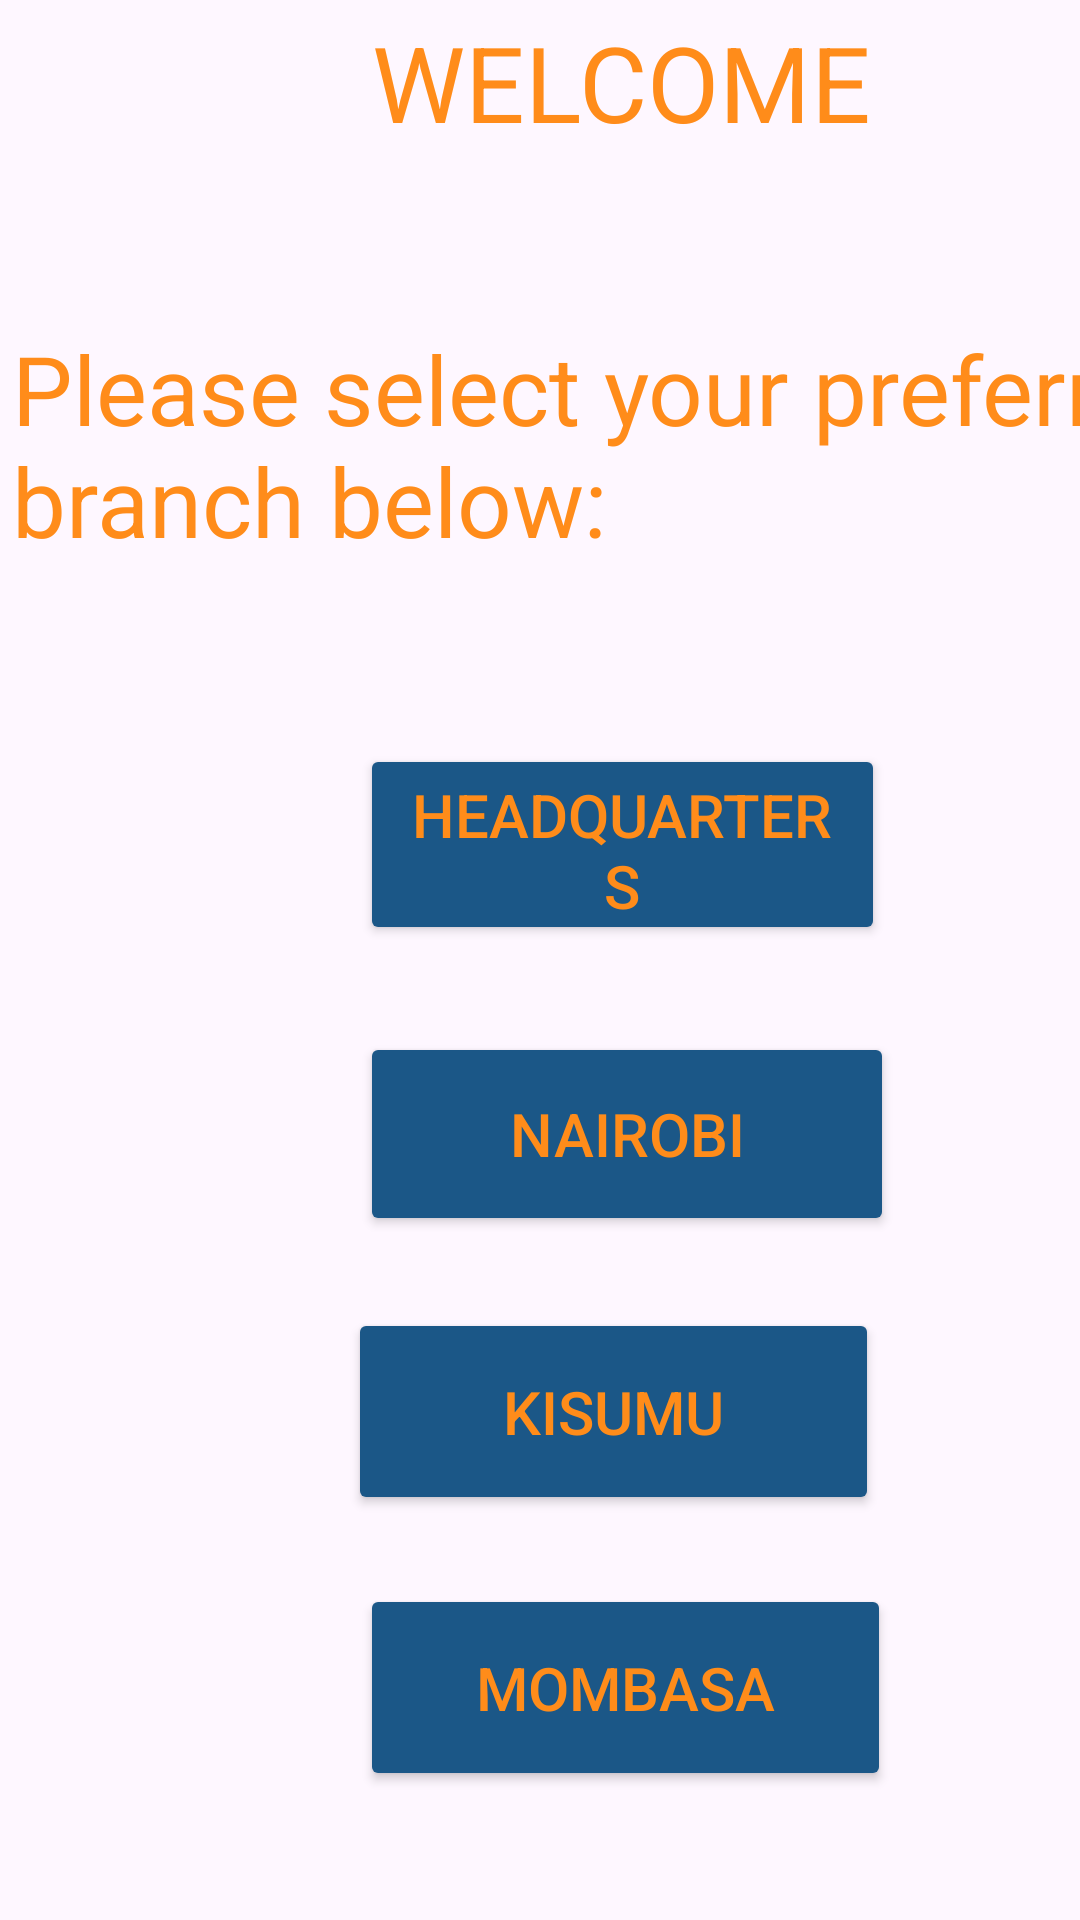

This screen was rendered from an Android layout file. Write that file and the resources it references.
<!-- AndroidManifest.xml: application theme Theme.APT3060 -->
<!-- res/layout/activity_branches.xml -->
<?xml version="1.0" encoding="utf-8"?>
<androidx.constraintlayout.widget.ConstraintLayout xmlns:android="http://schemas.android.com/apk/res/android"
    xmlns:app="http://schemas.android.com/apk/res-auto"
    xmlns:tools="http://schemas.android.com/tools"
    android:id="@+id/main"
    android:layout_width="match_parent"
    android:layout_height="match_parent"
    tools:context=".Branches">

    <TextView
        android:id="@+id/txt_welcomeTitle"
        android:layout_width="406dp"
        android:layout_height="45dp"
        android:layout_marginStart="4dp"
        android:layout_marginTop="4dp"
        android:backgroundTint="#1B5787"
        android:text="WELCOME"
        android:textAlignment="center"
        android:textColor="@color/orange"
        android:textSize="35dp"
        app:layout_constraintStart_toStartOf="parent"
        app:layout_constraintTop_toTopOf="parent" />

    <TextView
        android:id="@+id/txt_branchesTitle"
        android:layout_width="406dp"
        android:layout_height="97dp"
        android:layout_marginStart="4dp"
        android:layout_marginTop="108dp"
        android:backgroundTint="#1B5787"
        android:text="Please select your preferred branch below: "
        android:textColor="@color/orange"
        android:textSize="32dp"
        app:layout_constraintStart_toStartOf="parent"
        app:layout_constraintTop_toTopOf="parent" />

    <Button
        android:id="@+id/btn_mombasa"
        android:layout_width="177dp"
        android:layout_height="69dp"
        android:layout_marginStart="120dp"
        android:layout_marginTop="528dp"
        android:backgroundTint="#1B5787"
        android:text="Mombasa"
        android:textColor="@color/orange"
        android:textSize="20dp"
        app:layout_constraintStart_toStartOf="parent"
        app:layout_constraintTop_toTopOf="parent" />

    <Button
        android:id="@+id/btn_HQ"
        android:layout_width="175dp"
        android:layout_height="67dp"
        android:layout_marginStart="120dp"
        android:layout_marginTop="248dp"
        android:backgroundTint="#1B5787"
        android:text="Headquarters"
        android:textColor="@color/orange"
        android:textSize="20dp"
        app:layout_constraintStart_toStartOf="parent"
        app:layout_constraintTop_toTopOf="parent" />

    <Button
        android:id="@+id/btn_nairobi"
        android:layout_width="178dp"
        android:layout_height="68dp"
        android:layout_marginStart="120dp"
        android:layout_marginTop="344dp"
        android:backgroundTint="#1B5787"
        android:text="Nairobi"
        android:textColor="@color/orange"
        android:textSize="20dp"
        app:layout_constraintStart_toStartOf="parent"
        app:layout_constraintTop_toTopOf="parent" />

    <Button
        android:id="@+id/btn_kisumu"
        android:layout_width="177dp"
        android:layout_height="69dp"
        android:layout_marginStart="116dp"
        android:layout_marginTop="436dp"
        android:backgroundTint="#1B5787"
        android:text="Kisumu"
        android:textColor="@color/orange"
        android:textSize="20dp"
        app:layout_constraintStart_toStartOf="parent"
        app:layout_constraintTop_toTopOf="parent" />

    <ImageButton
        android:id="@+id/btn_logout"
        android:layout_width="41dp"
        android:layout_height="54dp"
        android:layout_marginStart="368dp"
        android:layout_marginTop="4dp"
        android:background="@drawable/baseline_logout_24"
        android:backgroundTint="#1B5787"
        android:text="Logout"
        android:textColor="@color/orange"
        app:layout_constraintStart_toStartOf="parent"
        app:layout_constraintTop_toTopOf="parent" />

</androidx.constraintlayout.widget.ConstraintLayout>
<!-- resources referenced by this layout -->
<resources>
  <color name="orange"> #ff8c1a</color>
  <style name="Theme.APT3060" parent="Base.Theme.APT3060" />
  <style name="Base.Theme.APT3060" parent="Theme.Material3.DayNight.NoActionBar">
          
          
      </style>
</resources>
